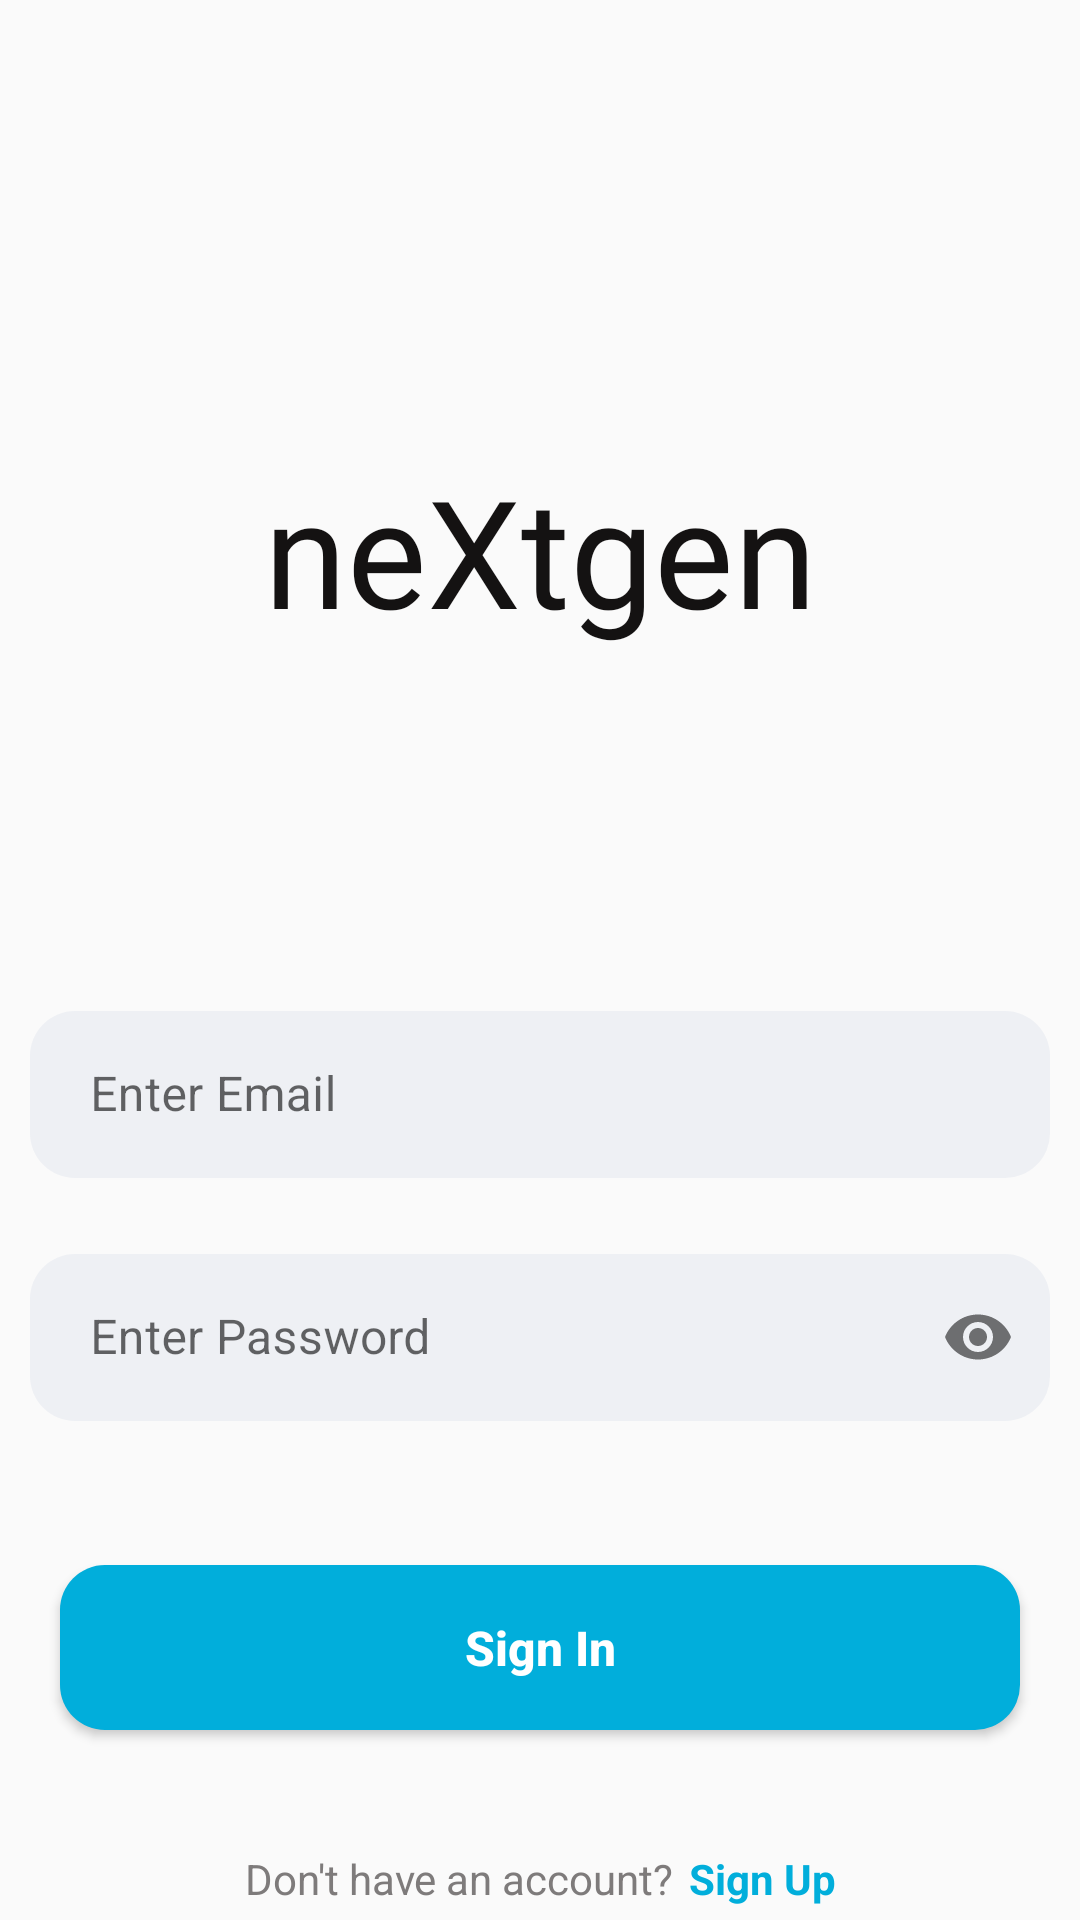

Reconstruct the res/layout file that produces this screen, plus the resources it refers to.
<!-- AndroidManifest.xml: application theme Theme.NextGen -->
<!-- res/layout/fragment_sign_in.xml -->
<?xml version="1.0" encoding="utf-8"?>
<layout xmlns:android="http://schemas.android.com/apk/res/android"
    xmlns:tools="http://schemas.android.com/tools"
    xmlns:app="http://schemas.android.com/apk/res-auto">

    <data>
        <variable
            name="viewModel"
            type="com.example.nextgen.signup.SignInViewModel" />
    </data>

    <androidx.constraintlayout.widget.ConstraintLayout
        android:layout_width="match_parent"
        android:layout_height="match_parent"
        android:background="@color/home_screen_background"
        tools:context=".SigninActivity">

        <TextView
            android:id="@+id/nextgen_logo"
            android:layout_width="wrap_content"
            android:layout_height="wrap_content"
            android:fontFamily="@font/lilitaone_regular"
            android:text="neXtgen"
            android:textColor="@color/home_screen_text_color"
            android:textSize="50dp"
            app:layout_constraintTop_toTopOf="parent"
            app:layout_constraintBottom_toTopOf="@id/email_layout"
            app:layout_constraintStart_toStartOf="parent"
            app:layout_constraintEnd_toEndOf="parent"
            android:layout_marginTop="150dp"/>

        <com.google.android.material.textfield.TextInputLayout
            android:id="@+id/email_layout"
            android:layout_width="0dp"
            android:layout_height="wrap_content"
            style="@style/Widget.MaterialComponents.TextInputLayout.OutlinedBox"
            app:layout_constraintTop_toBottomOf="@id/nextgen_logo"
            app:layout_constraintStart_toStartOf="parent"
            app:layout_constraintEnd_toEndOf="parent"
            android:layout_marginStart="10dp"
            android:layout_marginTop="115dp"
            android:layout_marginEnd="10dp"
            android:layout_marginBottom="10dp">

            <com.google.android.material.textfield.TextInputEditText
                android:id="@+id/email"
                android:layout_width="match_parent"
                android:layout_height="wrap_content"
                android:background="@drawable/bg_edt"
                android:hint="Enter Email"
                android:inputType="textEmailAddress"
                android:maxLines="1"
                android:paddingStart="20dp"
                android:paddingEnd="20dp"
                android:textColor="@color/home_screen_text_color"
                android:textColorHint="#7E7B7B"
                android:textSize="16sp" />
        </com.google.android.material.textfield.TextInputLayout>

        <com.google.android.material.textfield.TextInputLayout
            android:id="@+id/password_layout"
            android:layout_width="0dp"
            android:layout_height="wrap_content"
            style="@style/Widget.MaterialComponents.TextInputLayout.OutlinedBox"
            app:layout_constraintTop_toBottomOf="@id/email_layout"
            app:layout_constraintStart_toStartOf="parent"
            app:layout_constraintEnd_toEndOf="parent"
            android:layout_marginStart="10dp"
            android:layout_marginTop="20dp"
            android:layout_marginEnd="10dp"
            android:layout_marginBottom="10dp"
            app:passwordToggleEnabled="true">

            <com.google.android.material.textfield.TextInputEditText
                android:id="@+id/password"
                android:layout_width="match_parent"
                android:layout_height="wrap_content"
                android:background="@drawable/bg_edt"
                android:hint="Enter Password"
                android:maxLines="1"
                android:paddingStart="20dp"
                android:paddingEnd="20dp"
                android:textColor="@color/home_screen_text_color"
                android:textColorHint="#7E7B7B"
                android:textSize="16sp"
                android:inputType="textPassword" />
        </com.google.android.material.textfield.TextInputLayout>

        <androidx.appcompat.widget.AppCompatButton
            android:id="@+id/signinbtn"
            android:layout_width="0dp"
            android:layout_height="55dp"
            android:background="@drawable/btn_color"
            android:text="Sign In"
            android:textAllCaps="false"
            android:textColor="@color/white"
            android:textSize="16sp"
            android:textStyle="bold"
            app:layout_constraintTop_toBottomOf="@id/password_layout"
            app:layout_constraintStart_toStartOf="parent"
            app:layout_constraintEnd_toEndOf="parent"
            android:layout_marginStart="20dp"
            android:layout_marginTop="48dp"
            android:layout_marginEnd="20dp" />

        <LinearLayout
            android:layout_width="wrap_content"
            android:layout_height="wrap_content"
            android:gravity="center_horizontal"
            android:orientation="horizontal"
            app:layout_constraintTop_toBottomOf="@id/signinbtn"
            app:layout_constraintStart_toStartOf="parent"
            app:layout_constraintEnd_toEndOf="parent"
            android:layout_marginTop="40dp">

            <TextView
                android:id="@+id/signupherebt"
                android:layout_width="wrap_content"
                android:layout_height="wrap_content"
                android:text="Don't have an account?"
                android:textColor="#7E7B7B" />

            <TextView
                android:id="@+id/signupherebtn"
                android:layout_width="wrap_content"
                android:layout_height="wrap_content"
                android:layout_marginStart="5dp"
                android:onClick="@{viewModel.onClickSignUp}"
                android:text="Sign Up"
                android:textColor="#01AEDB"
                android:textStyle="bold" />
        </LinearLayout>

        <ProgressBar
            android:id="@+id/progress_bar"
            android:layout_width="50dp"
            android:layout_height="50dp"
            app:layout_constraintBottom_toBottomOf="parent"
            app:layout_constraintStart_toStartOf="parent"
            app:layout_constraintEnd_toEndOf="parent"
            android:layout_marginBottom="20dp"
            android:indeterminateTint="@color/teal_700"
            android:visibility="gone" />

    </androidx.constraintlayout.widget.ConstraintLayout>
</layout>
<!-- resources referenced by this layout -->
<resources>
  <color name="home_screen_background">#FAFAFA</color>
  <color name="home_screen_text_color">#141212</color>
  <color name="teal_700">#FF018786</color>
  <color name="white">#FFFFFFFF</color>
  <!-- drawable bg_edt (drawable) -->
  <?xml version="1.0" encoding="utf-8"?>
  <shape xmlns:android="http://schemas.android.com/apk/res/android"
      android:shape="rectangle">
  
      <solid android:color="@color/textfield_background_color"/>
      <corners android:radius="15dp"/>
  
  </shape>
  <!-- drawable btn_color (drawable) -->
  <?xml version="1.0" encoding="utf-8"?>
  <shape xmlns:android="http://schemas.android.com/apk/res/android"
      android:shape="rectangle">
  
      <solid android:color="#01AEDB"/>
      <corners android:radius="15sp"/>
  
  </shape>
  <style name="Theme.NextGen" parent="Theme.MaterialComponents.DayNight.NoActionBar">
          
          <item name="colorPrimary">@color/purple_500</item>
          <item name="colorPrimaryVariant">@color/purple_700</item>
          <item name="colorOnPrimary">@color/white</item>
          
          <item name="colorSecondary">@color/teal_200</item>
          <item name="colorSecondaryVariant">@color/teal_700</item>
          <item name="colorOnSecondary">@color/black</item>
          
          <item name="android:statusBarColor">?attr/colorPrimaryVariant</item>
  
          <item name="windowSplashScreenAnimatedIcon">@drawable/nextgen_logo</item>
          <item name="windowSplashScreenBackground">@color/black</item>
          <item name="postSplashScreenTheme">@style/Theme.NextGen</item>
          
  
      </style>
  <color name="textfield_background_color">#0D174188</color>
  <color name="purple_500">#FF6200EE</color>
  <color name="purple_700">#FF3700B3</color>
  <color name="teal_200">#FF03DAC5</color>
  <color name="black">#FF000000</color>
  <!-- drawable nextgen_logo: png bitmap (drawable, 1218 bytes) -->
</resources>
